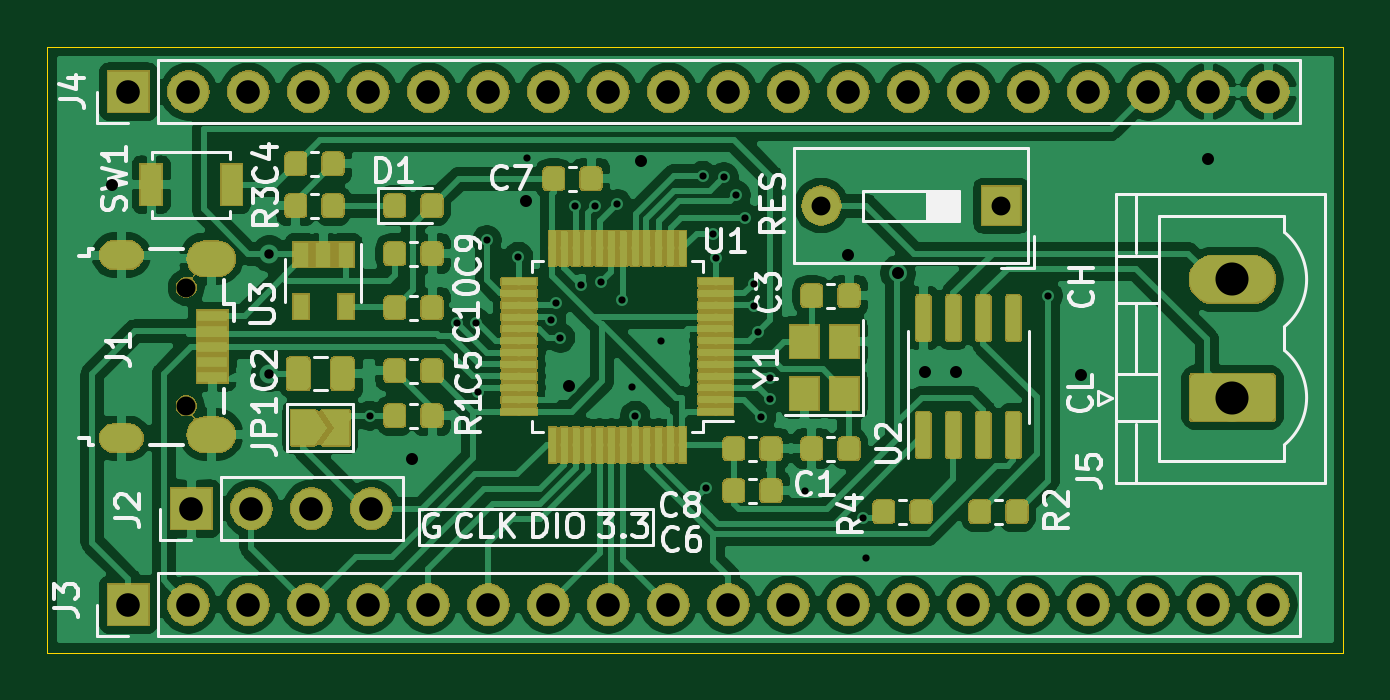
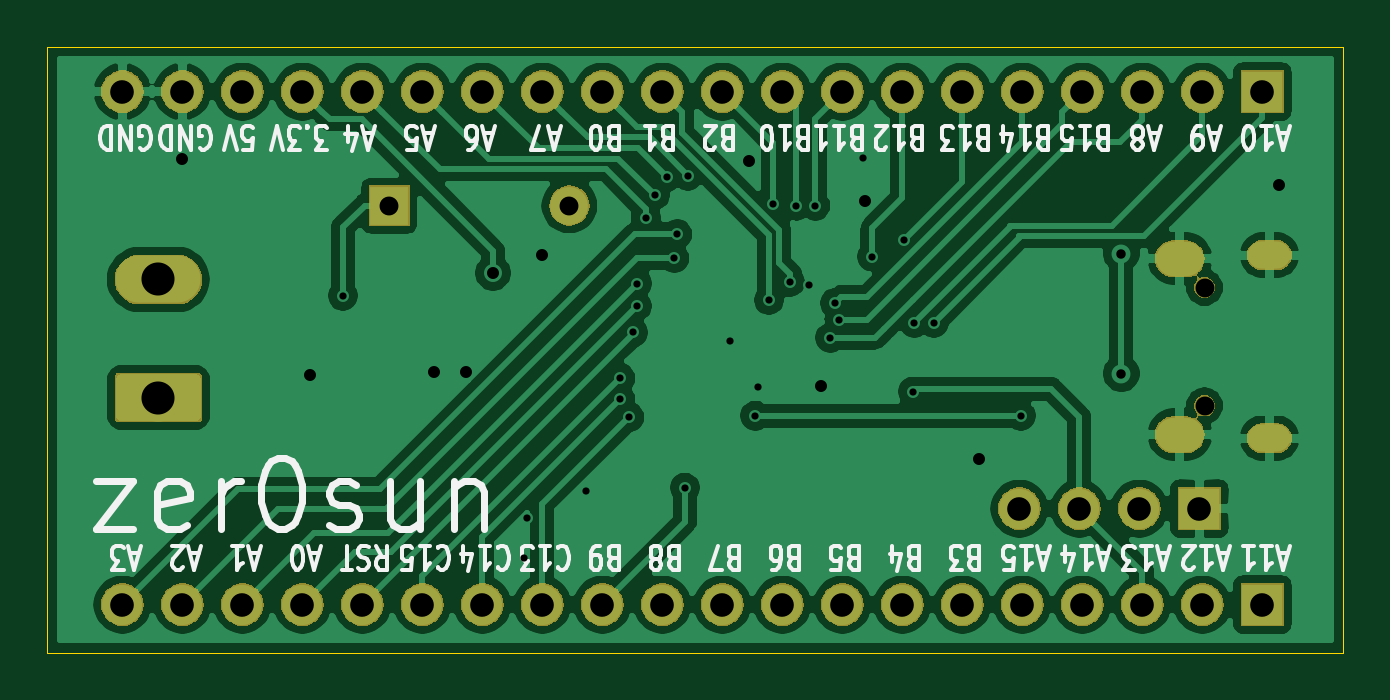
Circuit board: 11 layer files. Board 54.9 x 25.7 mm.
- bottom_copper: usb2can-B_Cu.gbr (106193 bytes)
- bottom_mask: usb2can-B_Mask.gbr (59458 bytes)
- paste: usb2can-B_Paste.gbr (497 bytes)
- bottom_silk: usb2can-B_SilkS.gbr (30930 bytes)
- outline: usb2can-Edge_Cuts.gbr (776 bytes)
- top_copper: usb2can-F_Cu.gbr (295924 bytes)
- top_mask: usb2can-F_Mask.gbr (128029 bytes)
- paste: usb2can-F_Paste.gbr (149802 bytes)
- top_silk: usb2can-F_SilkS.gbr (27273 bytes)
- drill: usb2can-NPTH.drl (329 bytes)
- drill: usb2can-PTH.drl (1937 bytes)

=== bottom_copper: usb2can-B_Cu.gbr (106193 bytes, source omitted) ===
=== bottom_mask: usb2can-B_Mask.gbr (59458 bytes, source omitted) ===
=== paste: usb2can-B_Paste.gbr ===
G04 #@! TF.GenerationSoftware,KiCad,Pcbnew,5.1.4+dfsg1-2*
G04 #@! TF.CreationDate,2019-12-30T19:47:55+08:00*
G04 #@! TF.ProjectId,usb2can,75736232-6361-46e2-9e6b-696361645f70,rev?*
G04 #@! TF.SameCoordinates,Original*
G04 #@! TF.FileFunction,Paste,Bot*
G04 #@! TF.FilePolarity,Positive*
%FSLAX46Y46*%
G04 Gerber Fmt 4.6, Leading zero omitted, Abs format (unit mm)*
G04 Created by KiCad (PCBNEW 5.1.4+dfsg1-2) date 2019-12-30 19:47:55*
%MOMM*%
%LPD*%
G04 APERTURE LIST*
G04 APERTURE END LIST*
M02*

=== bottom_silk: usb2can-B_SilkS.gbr (30930 bytes, source omitted) ===
=== outline: usb2can-Edge_Cuts.gbr ===
G04 #@! TF.GenerationSoftware,KiCad,Pcbnew,5.1.4+dfsg1-2*
G04 #@! TF.CreationDate,2019-12-30T19:47:55+08:00*
G04 #@! TF.ProjectId,usb2can,75736232-6361-46e2-9e6b-696361645f70,rev?*
G04 #@! TF.SameCoordinates,Original*
G04 #@! TF.FileFunction,Profile,NP*
%FSLAX46Y46*%
G04 Gerber Fmt 4.6, Leading zero omitted, Abs format (unit mm)*
G04 Created by KiCad (PCBNEW 5.1.4+dfsg1-2) date 2019-12-30 19:47:55*
%MOMM*%
%LPD*%
G04 APERTURE LIST*
%ADD10C,0.050000*%
G04 APERTURE END LIST*
D10*
X73914000Y-67564000D02*
X73914000Y-67310000D01*
X19050000Y-67564000D02*
X73914000Y-67564000D01*
X19050000Y-67310000D02*
X19050000Y-67564000D01*
X19050000Y-67310000D02*
X19050000Y-41910000D01*
X73914000Y-41910000D02*
X73914000Y-67310000D01*
X19050000Y-41910000D02*
X73914000Y-41910000D01*
M02*

=== top_copper: usb2can-F_Cu.gbr (295924 bytes, source omitted) ===
=== top_mask: usb2can-F_Mask.gbr (128029 bytes, source omitted) ===
=== paste: usb2can-F_Paste.gbr (149802 bytes, source omitted) ===
=== top_silk: usb2can-F_SilkS.gbr (27273 bytes, source omitted) ===
=== drill: usb2can-NPTH.drl ===
M48
; DRILL file {KiCad 5.1.4+dfsg1-2} date Mon Dec 30 19:47:59 2019
; FORMAT={-:-/ absolute / inch / decimal}
; #@! TF.CreationDate,2019-12-30T19:47:59+08:00
; #@! TF.GenerationSoftware,Kicad,Pcbnew,5.1.4+dfsg1-2
; #@! TF.FileFunction,NonPlated,1,2,NPTH
FMAT,2
INCH
T1C0.0315
%
G90
G05
T1
X0.9815Y-2.0516
X0.9815Y-2.2484
T0
M30

=== drill: usb2can-PTH.drl ===
M48
; DRILL file {KiCad 5.1.4+dfsg1-2} date Mon Dec 30 19:47:59 2019
; FORMAT={-:-/ absolute / inch / decimal}
; #@! TF.CreationDate,2019-12-30T19:47:59+08:00
; #@! TF.GenerationSoftware,Kicad,Pcbnew,5.1.4+dfsg1-2
; #@! TF.FileFunction,Plated,1,2,PTH
FMAT,2
INCH
T1C0.0120
T2C0.0157
T3C0.0200
T4C0.0217
T5C0.0315
T6C0.0335
T7C0.0394
T8C0.0551
%
G90
G05
T1
X1.2875Y-2.265
X1.4325Y-2.11
X1.465Y-2.11
X1.4675Y-2.225
X1.4825Y-1.9725
X1.535Y-2.0
X1.55Y-1.835
X1.59Y-2.105
X1.5975Y-2.0775
X1.605Y-2.135
X1.63Y-1.915
X1.64Y-2.0475
X1.6625Y-1.915
X1.6725Y-2.0425
X1.7Y-1.9125
X1.7075Y-2.0725
X1.725Y-2.2175
X1.73Y-2.265
X1.7725Y-2.14
X1.8425Y-1.865
X1.8475Y-2.385
X1.86Y-1.9625
X1.865Y-2.0025
X1.8775Y-1.8675
X1.8975Y-1.8975
X1.9125Y-1.935
X1.9275Y-2.045
X1.9275Y-2.0825
X1.9337Y-2.1262
X1.94Y-2.2675
X1.955Y-2.2025
X1.955Y-2.2375
X2.0125Y-2.39
X2.11Y-2.435
X2.115Y-2.5025
X2.4175Y-2.065
T2
X1.12Y-1.995
X1.12Y-2.195
T3
X0.8575Y-1.88
X1.3575Y-2.3375
X1.5475Y-1.9075
X1.62Y-2.215
X1.74Y-1.84
X2.085Y-1.9975
X2.1675Y-2.0275
X2.2125Y-2.1925
X2.265Y-2.1925
X2.4725Y-2.1975
X2.685Y-1.8375
T5
X2.04Y-1.915
X2.34Y-1.915
T7
X0.99Y-2.42
X1.09Y-2.42
X1.19Y-2.42
X1.29Y-2.42
X0.885Y-1.725
X0.985Y-1.725
X1.085Y-1.725
X1.185Y-1.725
X1.285Y-1.725
X1.385Y-1.725
X1.485Y-1.725
X1.585Y-1.725
X1.685Y-1.725
X1.785Y-1.725
X1.885Y-1.725
X1.985Y-1.725
X2.085Y-1.725
X2.185Y-1.725
X2.285Y-1.725
X2.385Y-1.725
X2.485Y-1.725
X2.585Y-1.725
X2.685Y-1.725
X2.785Y-1.725
X0.885Y-2.58
X0.985Y-2.58
X1.085Y-2.58
X1.185Y-2.58
X1.285Y-2.58
X1.385Y-2.58
X1.485Y-2.58
X1.585Y-2.58
X1.685Y-2.58
X1.785Y-2.58
X1.885Y-2.58
X1.985Y-2.58
X2.085Y-2.58
X2.185Y-2.58
X2.285Y-2.58
X2.385Y-2.58
X2.485Y-2.58
X2.585Y-2.58
X2.685Y-2.58
X2.785Y-2.58
T8
X2.725Y-2.0381
X2.725Y-2.235
T4
G00X0.886Y-1.9974
M15
G01X0.8604Y-1.9974
M16
G05
G00X0.886Y-2.3026
M15
G01X0.8604Y-2.3026
M16
G05
T6
G00X1.0337Y-2.0033
M15
G01X1.012Y-2.0033
M16
G05
G00X1.0337Y-2.2967
M15
G01X1.012Y-2.2967
M16
G05
T0
M30

